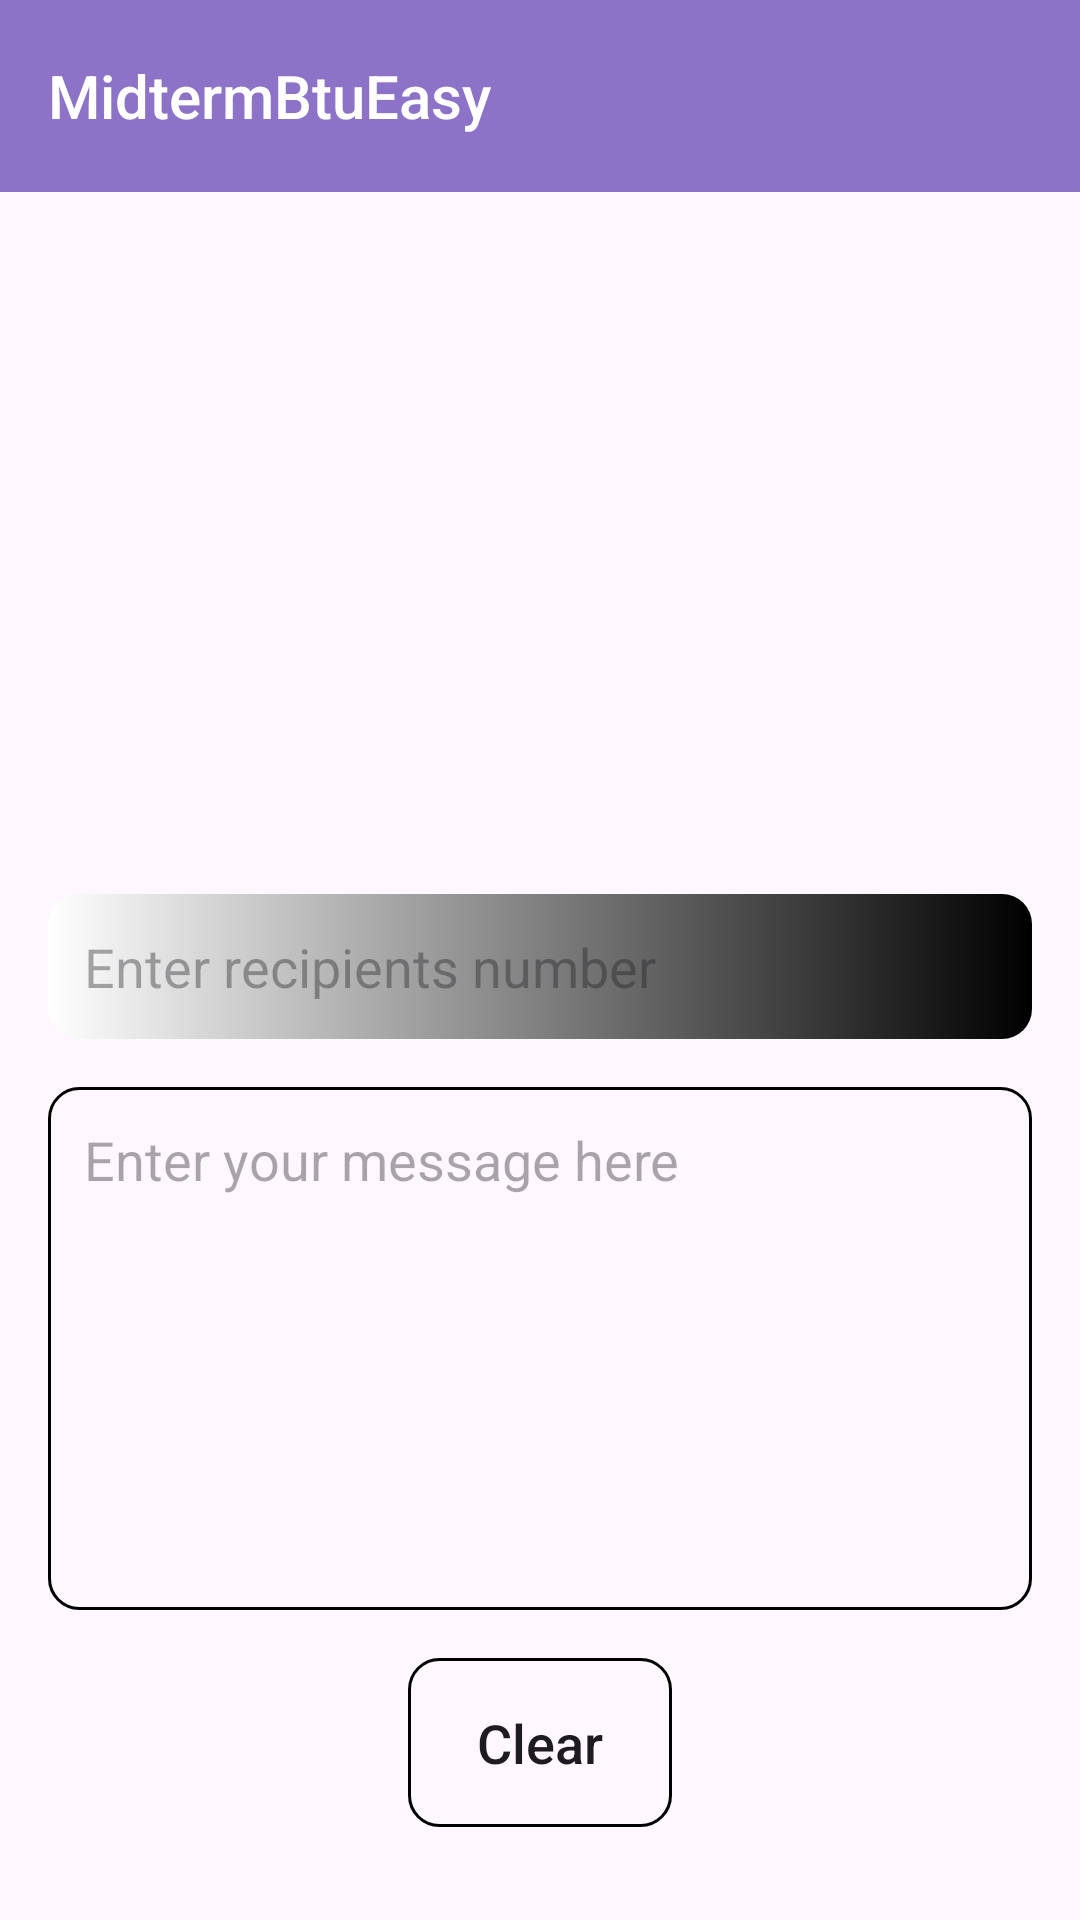

The Android layout XML behind this screen, and the referenced resources:
<!-- AndroidManifest.xml: application theme Theme.BTUHomework1 -->
<!-- res/layout/activity_result.xml -->
<?xml version="1.0" encoding="utf-8"?>
<androidx.constraintlayout.widget.ConstraintLayout xmlns:android="http://schemas.android.com/apk/res/android"
    xmlns:app="http://schemas.android.com/apk/res-auto"
    xmlns:tools="http://schemas.android.com/tools"
    android:id="@+id/main"
    android:layout_width="match_parent"
    android:layout_height="match_parent"
    tools:context=".activity.ResultActivity">

    <com.google.android.material.appbar.MaterialToolbar
        android:id="@+id/materialToolbar"
        android:layout_width="0dp"
        android:layout_height="wrap_content"
        android:background="#8C73C8"
        app:layout_constraintEnd_toEndOf="parent"
        app:layout_constraintStart_toStartOf="parent"
        app:layout_constraintTop_toTopOf="parent"
        app:title="MidtermBtuEasy"
        app:titleTextAppearance="@style/TextAppearance.AppCompat.Title"
        app:titleTextColor="@color/white" />

    <androidx.appcompat.widget.AppCompatImageView
        android:id="@+id/appCompatImageView"
        android:layout_width="150dp"
        android:layout_height="150dp"
        android:layout_marginTop="68dp"
        android:src="@drawable/ic_account_circle"
        app:layout_constraintEnd_toEndOf="parent"
        app:layout_constraintStart_toStartOf="parent"
        app:layout_constraintTop_toBottomOf="@+id/materialToolbar" />

    <androidx.appcompat.widget.AppCompatEditText
        android:id="@+id/etRecipientNumber"
        android:layout_width="0dp"
        android:layout_height="wrap_content"
        android:layout_marginHorizontal="16dp"
        android:layout_marginTop="16dp"
        android:background="@drawable/shape_gradient"
        android:hint="@string/enter_recipients_number"
        android:inputType="number"
        android:maxLines="1"
        android:padding="12dp"
        android:scrollHorizontally="true"
        app:layout_constraintEnd_toEndOf="parent"
        app:layout_constraintStart_toStartOf="parent"
        app:layout_constraintTop_toBottomOf="@+id/appCompatImageView" />

    <androidx.appcompat.widget.AppCompatEditText
        android:id="@+id/etMessage"
        android:layout_width="0dp"
        android:layout_height="wrap_content"
        android:layout_marginTop="16dp"
        android:background="@drawable/shape_outlined"
        android:gravity="start"
        android:hint="@string/enter_your_message_here"
        android:lines="7"
        android:maxLength="250"
        android:padding="12dp"
        app:layout_constraintEnd_toEndOf="@+id/etRecipientNumber"
        app:layout_constraintStart_toStartOf="@+id/etRecipientNumber"
        app:layout_constraintTop_toBottomOf="@+id/etRecipientNumber" />

    <androidx.appcompat.widget.AppCompatButton
        android:id="@+id/btnClear"
        android:layout_width="wrap_content"
        android:layout_height="wrap_content"
        android:layout_marginTop="16dp"
        android:background="@drawable/shape_outlined"
        android:foreground="#19000000"
        android:padding="16dp"
        android:text="@string/clear"
        android:textAllCaps="false"
        android:textSize="18sp"
        app:layout_constraintEnd_toEndOf="@+id/etMessage"
        app:layout_constraintStart_toStartOf="@+id/etMessage"
        app:layout_constraintTop_toBottomOf="@+id/etMessage" />

</androidx.constraintlayout.widget.ConstraintLayout>
<!-- resources referenced by this layout -->
<resources>
  <!-- drawable shape_gradient (drawable) -->
  <?xml version="1.0" encoding="utf-8"?>
  <shape xmlns:android="http://schemas.android.com/apk/res/android">
  
      <corners android:radius="10dp" />
  
      <gradient
          android:endColor="@color/black"
          android:startColor="@color/white" />
  </shape>
  <!-- drawable shape_outlined (drawable) -->
  <?xml version="1.0" encoding="utf-8"?>
  <shape xmlns:android="http://schemas.android.com/apk/res/android">
  
      <stroke
          android:width="1dp"
          android:color="@color/black" />
  
      <corners android:radius="10dp" />
  </shape>
  <string name="clear">Clear</string>
  <string name="enter_recipients_number">Enter recipients number</string>
  <string name="enter_your_message_here">Enter your message here</string>
  <style name="Theme.BTUHomework1" parent="Base.Theme.BTUHomework1" />
  <style name="Base.Theme.BTUHomework1" parent="Theme.Material3.DayNight.NoActionBar">
          
          
      </style>
  <!-- not gathered from this repository: default colours our renderer supplied (Android Studio template values) -->
  <color name="black">#FF000000</color>
  <color name="white">#FFFFFFFF</color>
</resources>
